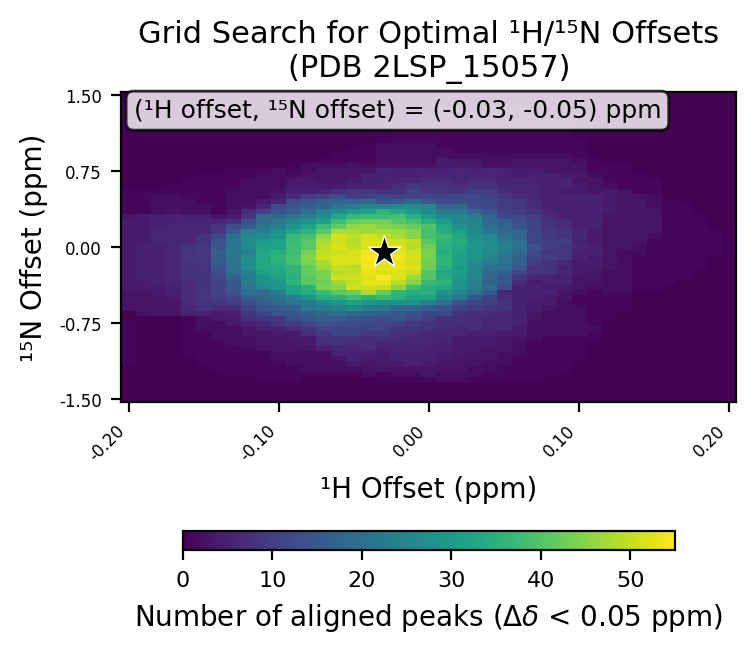

The table this chart was drawn from, first rows:
# h_min, -0.2
# h_max, 0.2
# h_step, 0.01
# n_min, -1.5
# n_max, 1.5
# n_step, 0.05
# cutoff, 0.05
h_values, -0.2, -0.19, -0.18, -0.17, -0.16, -0.15, -0.14, -0.13, -0.12, -0.11, -0.1, -0.09, -0.08, -0.07, -0.06, -0.05, -0.04, -0.03, -0.02, -0.01, 0.0, 0.01, 0.02
n_values, -1.5, -1.45, -1.4, -1.35, -1.3, -1.25, -1.2, -1.15, -1.1, -1.05, -1.0, -0.95, -0.9, -0.85, -0.8, -0.75, -0.7, -0.65, -0.6, -0.55, -0.5, -0.45, -0.4
-0.2, 0, 0, 0, 0, 0, 0, 0, 1, 1, 1, 1, 1, 1, 1, 1, 1, 0, 0, 3, 3, 3, 3, 4
-0.19, 0, 0, 0, 0, 0, 0, 0, 0, 0, 0, 0, 0, 0, 0, 0, 0, 0, 2, 3, 3, 3, 3, 4
-0.18, 0, 0, 0, 0, 0, 0, 0, 0, 0, 0, 0, 0, 0, 0, 0, 0, 0, 3, 3, 3, 3, 4, 4
-0.17, 0, 0, 0, 0, 0, 0, 0, 0, 0, 0, 0, 0, 0, 0, 0, 0, 0, 3, 3, 3, 4, 5, 5
-0.16, 0, 0, 0, 0, 0, 0, 0, 0, 0, 1, 1, 1, 1, 1, 1, 1, 1, 5, 6, 7, 7, 7, 7
-0.15, 0, 0, 0, 0, 0, 0, 0, 1, 1, 1, 1, 1, 1, 1, 2, 2, 2, 5, 8, 8, 9, 8, 8
-0.14, 0, 0, 0, 0, 0, 0, 1, 1, 1, 1, 1, 1, 2, 2, 2, 2, 4, 4, 7, 9, 10, 11, 11
-0.13, 0, 0, 0, 0, 0, 1, 1, 1, 1, 1, 1, 2, 2, 2, 2, 4, 4, 5, 7, 10, 12, 14, 15
-0.12, 0, 0, 0, 0, 0, 1, 1, 1, 1, 1, 2, 2, 2, 3, 3, 5, 7, 9, 11, 13, 16, 20, 21
-0.11, 0, 0, 0, 0, 1, 1, 1, 1, 1, 1, 3, 3, 3, 3, 5, 6, 9, 11, 14, 16, 19, 19, 25
-0.1, 0, 0, 0, 0, 1, 1, 1, 1, 2, 2, 3, 3, 3, 4, 5, 9, 9, 14, 16, 19, 20, 23, 29
-0.09, 0, 0, 0, 0, 1, 1, 1, 2, 2, 2, 3, 3, 4, 4, 7, 10, 13, 15, 17, 21, 24, 32, 32
-0.08, 0, 0, 0, 0, 0, 1, 2, 2, 2, 2, 3, 4, 4, 7, 9, 12, 15, 17, 22, 22, 29, 34, 35
-0.07, 0, 0, 0, 0, 0, 1, 2, 2, 2, 2, 5, 7, 8, 9, 11, 14, 16, 19, 23, 26, 34, 37, 44
-0.06, 0, 0, 0, 0, 0, 1, 2, 2, 3, 5, 6, 8, 8, 11, 11, 13, 16, 20, 24, 29, 35, 41, 45
-0.05, 0, 0, 0, 0, 0, 1, 2, 4, 5, 5, 6, 7, 8, 11, 11, 13, 14, 19, 26, 31, 38, 42, 51
-0.04, 0, 0, 0, 0, 0, 2, 3, 3, 4, 5, 7, 7, 7, 9, 11, 12, 14, 18, 23, 29, 35, 48, 51
-0.03, 0, 0, 0, 0, 1, 1, 3, 4, 4, 4, 5, 6, 8, 9, 11, 11, 13, 16, 22, 27, 37, 42, 50
-0.02, 0, 0, 0, 0, 1, 2, 3, 4, 5, 5, 6, 6, 7, 7, 8, 11, 14, 15, 19, 28, 35, 36, 45
-0.01, 0, 0, 0, 0, 1, 2, 3, 5, 5, 5, 6, 6, 6, 7, 8, 9, 12, 14, 19, 28, 32, 34, 38
0.0, 0, 0, 0, 0, 1, 3, 3, 4, 5, 5, 5, 6, 6, 6, 8, 8, 10, 12, 16, 24, 32, 35, 35
0.01, 0, 0, 0, 0, 2, 2, 3, 3, 4, 4, 5, 5, 6, 6, 7, 7, 8, 12, 14, 20, 25, 28, 33
0.02, 0, 0, 0, 0, 2, 2, 3, 3, 3, 4, 4, 4, 4, 6, 6, 7, 7, 8, 11, 14, 21, 25, 28
0.03, 0, 0, 0, 0, 1, 2, 2, 3, 3, 3, 4, 4, 4, 5, 7, 7, 7, 7, 10, 11, 15, 21, 23
0.04, 0, 0, 0, 0, 1, 1, 2, 2, 3, 3, 3, 4, 4, 5, 6, 6, 6, 7, 9, 10, 11, 16, 20
0.05, 0, 0, 0, 0, 1, 1, 1, 2, 2, 2, 3, 3, 3, 4, 6, 6, 6, 6, 8, 8, 7, 6, 13
0.06, 0, 0, 0, 0, 1, 1, 1, 1, 1, 2, 2, 2, 3, 4, 4, 5, 5, 5, 5, 5, 5, 5, 5
0.07, 0, 0, 0, 0, 1, 1, 1, 1, 1, 1, 1, 1, 2, 2, 2, 2, 3, 3, 4, 4, 5, 5, 5
0.08, 0, 0, 0, 0, 0, 1, 1, 1, 1, 1, 1, 1, 1, 2, 2, 2, 2, 2, 3, 4, 4, 5, 4
0.09, 0, 0, 0, 0, 0, 0, 1, 1, 1, 1, 1, 1, 1, 2, 2, 2, 2, 2, 2, 2, 3, 3, 4
0.1, 0, 0, 0, 0, 0, 0, 0, 0, 1, 1, 1, 1, 1, 2, 2, 2, 2, 2, 2, 1, 1, 2, 3
0.11, 0, 0, 0, 0, 0, 0, 0, 0, 0, 0, 0, 0, 1, 1, 2, 1, 1, 1, 1, 1, 1, 1, 2
0.12, 0, 0, 0, 0, 0, 0, 0, 0, 0, 0, 0, 0, 0, 0, 0, 0, 1, 1, 1, 1, 1, 2, 2
0.13, 0, 0, 0, 0, 0, 0, 0, 0, 0, 0, 0, 0, 0, 0, 0, 0, 0, 0, 1, 1, 1, 2, 2
0.14, 0, 0, 0, 0, 0, 0, 0, 0, 0, 0, 0, 0, 0, 0, 0, 0, 0, 0, 0, 0, 0, 0, 1
0.15, 0, 0, 0, 0, 0, 0, 0, 0, 0, 0, 0, 0, 0, 0, 0, 0, 0, 0, 0, 0, 0, 0, 1
0.16, 0, 0, 0, 0, 0, 0, 0, 0, 0, 0, 0, 0, 0, 0, 0, 0, 0, 0, 0, 0, 0, 0, 0
0.17, 0, 0, 0, 0, 0, 0, 0, 0, 0, 0, 0, 0, 0, 0, 0, 0, 0, 0, 0, 0, 0, 0, 0
0.18, 0, 0, 0, 0, 0, 0, 0, 0, 0, 0, 0, 0, 0, 0, 0, 0, 0, 0, 0, 0, 0, 0, 0
0.19, 0, 0, 0, 0, 0, 0, 0, 0, 0, 0, 0, 0, 0, 0, 0, 0, 0, 0, 0, 0, 0, 0, 0
0.2, 0, 0, 0, 0, 0, 0, 0, 0, 0, 0, 0, 0, 0, 0, 0, 0, 0, 0, 0, 0, 0, 0, 0
best_n_offset, -0.05
best_h_offset, -0.03
best_count, 55
